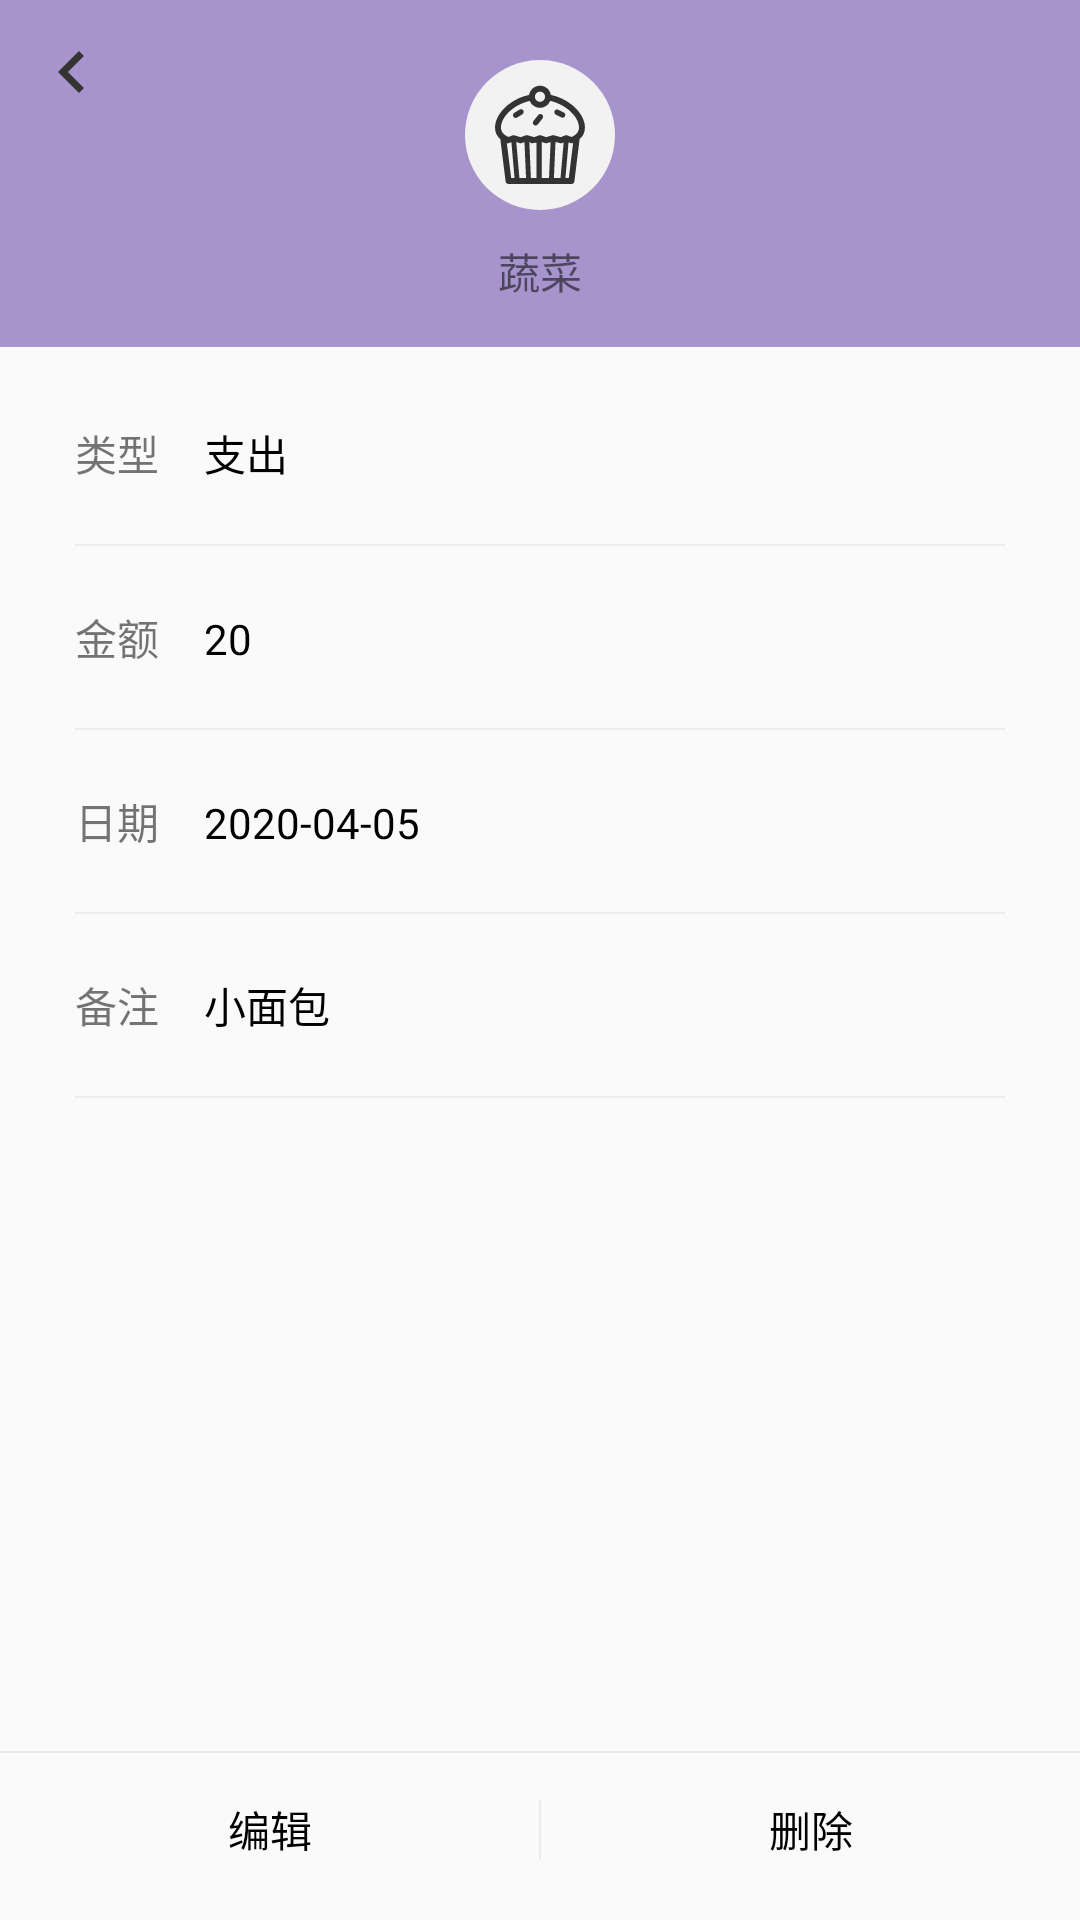

Produce the Android XML layout that renders to this screen, including the resource entries it uses.
<!-- AndroidManifest.xml: application theme Theme.AppCompat.Light.NoActionBar -->
<!-- res/layout/activity_detail.xml -->
<?xml version="1.0" encoding="utf-8"?>
<androidx.constraintlayout.widget.ConstraintLayout xmlns:android="http://schemas.android.com/apk/res/android"
    android:layout_width="match_parent"
    android:layout_height="match_parent"
    xmlns:app="http://schemas.android.com/apk/res-auto">

    <RelativeLayout
        android:layout_width="match_parent"
        android:layout_height="wrap_content"
        android:background="@color/toolbarBackground"
        android:id="@+id/top_rl">

        <ImageView
            android:layout_width="wrap_content"
            android:layout_height="wrap_content"
            android:id="@+id/back"
            android:src="@drawable/ic_back"
            android:layout_marginTop="10dp"
            android:layout_marginLeft="10dp"/>

        <ImageView
            android:layout_width="50dp"
            android:layout_height="50dp"
            android:background="@drawable/shape_unselect_bg_circular"
            android:padding="5dp"
            android:src="@drawable/ic_snacks_grey"
            android:id="@+id/image"
            android:layout_centerHorizontal="true"
            android:layout_marginTop="20dp"/>

        <TextView
            android:layout_width="wrap_content"
            android:layout_height="wrap_content"
            android:id="@+id/classify_tv"
            android:text="蔬菜"
            android:layout_below="@id/image"
            android:layout_centerHorizontal="true"
            android:layout_marginTop="10dp"
            android:layout_marginBottom="15dp"/>

    </RelativeLayout>

    <TextView
        android:layout_width="wrap_content"
        android:layout_height="wrap_content"
        android:text="@string/type"
        android:id="@+id/describe_type_tv"
        app:layout_constraintTop_toBottomOf="@id/top_rl"
        app:layout_constraintLeft_toLeftOf="parent"
        android:layout_marginLeft="25dp"
        android:layout_marginTop="25dp" />

    <TextView
        android:layout_width="wrap_content"
        android:layout_height="wrap_content"
        android:id="@+id/type_tv"
        android:text="支出"
        app:layout_constraintLeft_toRightOf="@id/describe_type_tv"
        app:layout_constraintBaseline_toBaselineOf="@id/describe_type_tv"
        android:layout_marginLeft="15dp"
        android:textColor="@color/black"/>

    <View
        android:layout_width="match_parent"
        android:layout_height="0.5dp"
        android:background="@color/divider"
        app:layout_constraintTop_toBottomOf="@id/describe_type_tv"
        android:layout_marginTop="20dp"
        android:layout_marginLeft="25dp"
        android:layout_marginRight="25dp"
        android:id="@+id/divider1"/>

    <TextView
        android:layout_width="wrap_content"
        android:layout_height="wrap_content"
        android:id="@+id/describe_amount_tv"
        android:text="@string/amount"
        app:layout_constraintLeft_toLeftOf="@id/describe_type_tv"
        app:layout_constraintTop_toBottomOf="@id/divider1"
        android:layout_marginTop="20dp"/>

    <TextView
        android:layout_width="wrap_content"
        android:layout_height="wrap_content"
        android:text="20"
        android:id="@+id/amount_tv"
        app:layout_constraintLeft_toLeftOf="@id/type_tv"
        app:layout_constraintBaseline_toBaselineOf="@id/describe_amount_tv"
        android:textColor="@color/black"/>

    <View
        android:layout_width="match_parent"
        android:layout_height="0.5dp"
        android:background="@color/divider"
        app:layout_constraintTop_toBottomOf="@id/describe_amount_tv"
        android:layout_marginTop="20dp"
        android:layout_marginLeft="25dp"
        android:layout_marginRight="25dp"
        android:id="@+id/divider2"/>

    <TextView
        android:layout_width="wrap_content"
        android:layout_height="wrap_content"
        android:id="@+id/describe_date_tv"
        android:text="@string/date"
        app:layout_constraintLeft_toLeftOf="@id/describe_type_tv"
        app:layout_constraintTop_toBottomOf="@id/divider2"
        android:layout_marginTop="20dp"/>

    <TextView
        android:layout_width="wrap_content"
        android:layout_height="wrap_content"
        android:text="2020-04-05"
        android:id="@+id/date_tv"
        app:layout_constraintLeft_toLeftOf="@id/type_tv"
        app:layout_constraintBaseline_toBaselineOf="@id/describe_date_tv"
        android:textColor="@color/black"/>

    <View
        android:layout_width="match_parent"
        android:layout_height="0.5dp"
        android:background="@color/divider"
        app:layout_constraintTop_toBottomOf="@id/describe_date_tv"
        android:layout_marginTop="20dp"
        android:layout_marginLeft="25dp"
        android:layout_marginRight="25dp"
        android:id="@+id/divider3"/>

    <TextView
        android:layout_width="wrap_content"
        android:layout_height="wrap_content"
        android:id="@+id/describe_note_tv"
        android:text="@string/note"
        app:layout_constraintLeft_toLeftOf="@id/describe_type_tv"
        app:layout_constraintTop_toBottomOf="@id/divider3"
        android:layout_marginTop="20dp"/>

    <TextView
        android:layout_width="0dp"
        android:layout_height="wrap_content"
        android:text="小面包"
        android:id="@+id/note_tv"
        android:layout_marginRight="35dp"
        app:layout_constraintLeft_toLeftOf="@id/type_tv"
        app:layout_constraintRight_toRightOf="parent"
        app:layout_constraintBaseline_toBaselineOf="@id/describe_note_tv"
        app:layout_constraintBottom_toTopOf="@id/divider4"
        android:textColor="@color/black"/>

    <View
        android:layout_width="match_parent"
        android:layout_height="0.5dp"
        android:background="@color/divider"
        app:layout_constraintTop_toBottomOf="@id/note_tv"
        android:layout_marginTop="20dp"
        android:layout_marginLeft="25dp"
        android:layout_marginRight="25dp"
        android:id="@+id/divider4"/>

    <View
        android:layout_width="0.5dp"
        android:layout_height="20dp"
        android:id="@+id/divider5"
        android:background="@color/divider"
        app:layout_constraintBottom_toBottomOf="parent"
        app:layout_constraintLeft_toLeftOf="parent"
        app:layout_constraintRight_toRightOf="parent"
        android:layout_marginBottom="20dp"/>

    <TextView
        android:layout_width="wrap_content"
        android:layout_height="wrap_content"
        android:text="@string/edit"
        android:id="@+id/edit"
        app:layout_constraintLeft_toLeftOf="parent"
        app:layout_constraintBottom_toBottomOf="parent"
        app:layout_constraintRight_toLeftOf="@id/divider5"
        android:layout_marginBottom="20dp"
        android:textColor="@color/black"/>

    <TextView
        android:layout_width="wrap_content"
        android:layout_height="wrap_content"
        android:text="@string/delete"
        android:id="@+id/delete"
        app:layout_constraintBottom_toBottomOf="parent"
        app:layout_constraintLeft_toRightOf="@id/divider5"
        app:layout_constraintRight_toRightOf="parent"
        android:layout_marginBottom="20dp"
        android:textColor="@color/black"/>

    <View
        android:layout_width="match_parent"
        android:layout_height="0.5dp"
        android:id="@+id/divider6"
        android:background="@color/divider"
        app:layout_constraintBottom_toTopOf="@id/edit"
        android:layout_marginBottom="15dp"/>

</androidx.constraintlayout.widget.ConstraintLayout>
<!-- resources referenced by this layout -->
<resources>
  <color name="black">#000000</color>
  <color name="divider">#EDEBEB</color>
  <color name="toolbarBackground">#A894CC</color>
  <!-- drawable ic_back (drawable) -->
  <vector xmlns:android="http://schemas.android.com/apk/res/android"
          android:width="28dp"
          android:height="28dp"
          android:viewportWidth="24.0"
          android:viewportHeight="24.0">
      <path
          android:fillColor="#333333"
          android:pathData="M15.41,7.41L14,6l-6,6 6,6 1.41,-1.41L10.83,12z"/>
  </vector>
  <!-- drawable ic_snacks_grey: vector/xml drawable (drawable, 3159 chars, omitted) -->
  <!-- drawable shape_unselect_bg_circular (drawable) -->
  <?xml version="1.0" encoding="utf-8"?>
  <shape xmlns:android="http://schemas.android.com/apk/res/android"
      android:shape="oval"
      android:useLevel="false">
  
      <solid android:color="@color/item_unselect_bg"/>
  
  </shape>
  <string name="amount">金额</string>
  <string name="date">日期</string>
  <string name="delete">删除</string>
  <string name="edit">编辑</string>
  <string name="note">备注</string>
  <string name="type">类型</string>
  <color name="item_unselect_bg">#F2F2F2</color>
</resources>
